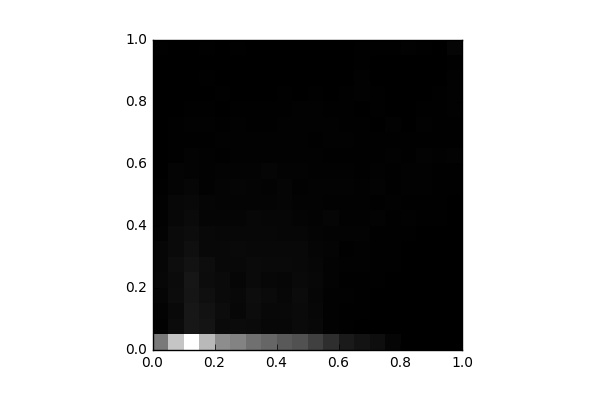

The data file committed next to this chart (first rows):
, 0, 1, 2, 3, 4, 5, 6, 7, 8, 9, 10, 11, 12, 13, 14, 15, 16, 17, 18, 19
0, 1957, 39.0, 52.0, 88.0, 115.0, 102.0, 105.0, 55.0, 48.0, 37.0, 32.0, 13.0, 8.0, 0.0, 4.0, 2.0, 8.0, 0.0, 0.0, 19.0
1, 3173, 192.0, 160.0, 195.0, 192.0, 210.0, 166.0, 165.0, 128.0, 114.0, 69.0, 67.0, 29.0, 21.0, 28.0, 12.0, 12.0, 3.0, 4.0, 0.0
2, 4111, 383.0, 372.0, 343.0, 369.0, 297.0, 255.0, 198.0, 168.0, 142.0, 111.0, 63.0, 50.0, 27.0, 34.0, 24.0, 16.0, 4.0, 5.0, 8.0
3, 2980, 323.0, 300.0, 247.0, 208.0, 212.0, 129.0, 137.0, 93.0, 81.0, 45.0, 46.0, 45.0, 31.0, 44.0, 20.0, 12.0, 27.0, 13.0, 17.0
4, 2268, 164.0, 194.0, 173.0, 171.0, 137.0, 130.0, 114.0, 95.0, 66.0, 69.0, 52.0, 26.0, 44.0, 22.0, 13.0, 18.0, 13.0, 11.0, 13.0
5, 2106, 191.0, 123.0, 143.0, 112.0, 129.0, 148.0, 117.0, 93.0, 73.0, 84.0, 54.0, 35.0, 33.0, 38.0, 23.0, 4.0, 5.0, 1.0, 20.0
6, 1813, 169.0, 202.0, 212.0, 167.0, 166.0, 136.0, 119.0, 123.0, 66.0, 78.0, 57.0, 37.0, 45.0, 29.0, 17.0, 16.0, 6.0, 4.0, 5.0
7, 1638, 120.0, 131.0, 165.0, 127.0, 150.0, 142.0, 118.0, 109.0, 78.0, 58.0, 81.0, 39.0, 38.0, 25.0, 20.0, 9.0, 4.0, 8.0, 8.0
8, 1436, 118.0, 137.0, 115.0, 109.0, 153.0, 135.0, 112.0, 106.0, 93.0, 87.0, 52.0, 45.0, 42.0, 37.0, 32.0, 17.0, 3.0, 10.0, 6.0
9, 1304, 172.0, 163.0, 177.0, 149.0, 139.0, 130.0, 98.0, 78.0, 61.0, 46.0, 58.0, 45.0, 36.0, 34.0, 33.0, 16.0, 4.0, 12.0, 8.0
10, 1037, 135.0, 127.0, 97.0, 115.0, 102.0, 88.0, 67.0, 54.0, 55.0, 55.0, 47.0, 35.0, 28.0, 40.0, 36.0, 28.0, 8.0, 14.0, 10.0
11, 741.0, 43.0, 47.0, 46.0, 57.0, 64.0, 65.0, 63.0, 82.0, 44.0, 55.0, 43.0, 27.0, 37.0, 38.0, 28.0, 15.0, 9.0, 10.0, 15.0
12, 420.0, 29.0, 27.0, 41.0, 22.0, 42.0, 30.0, 49.0, 43.0, 34.0, 50.0, 39.0, 25.0, 35.0, 31.0, 22.0, 18.0, 15.0, 3.0, 7.0
13, 310.0, 10.0, 19.0, 21.0, 26.0, 36.0, 39.0, 49.0, 43.0, 39.0, 41.0, 29.0, 21.0, 26.0, 18.0, 15.0, 36.0, 34.0, 18.0, 18.0
14, 236.0, 8.0, 10.0, 8.0, 24.0, 21.0, 26.0, 25.0, 50.0, 32.0, 51.0, 33.0, 28.0, 24.0, 16.0, 21.0, 20.0, 9.0, 14.0, 20.0
15, 86.0, 2.0, 15.0, 12.0, 10.0, 30.0, 27.0, 24.0, 32.0, 43.0, 25.0, 29.0, 36.0, 31.0, 34.0, 16.0, 16.0, 15.0, 14.0, 32.0
16, 16.0, 6.0, 6.0, 2.0, 6.0, 16.0, 13.0, 27.0, 37.0, 26.0, 43.0, 38.0, 21.0, 19.0, 15.0, 16.0, 13.0, 16.0, 10.0, 35.0
17, 15.0, 0.0, 0.0, 1.0, 0.0, 6.0, 12.0, 15.0, 31.0, 25.0, 37.0, 40.0, 55.0, 28.0, 35.0, 21.0, 12.0, 9.0, 7.0, 28.0
18, 2.0, 0.0, 0.0, 2.0, 5.0, 6.0, 4.0, 5.0, 17.0, 25.0, 20.0, 25.0, 34.0, 26.0, 31.0, 17.0, 17.0, 13.0, 10.0, 16.0
19, 7.0, 0.0, 0.0, 2.0, 4.0, 2.0, 2.0, 8.0, 9.0, 16.0, 29.0, 24.0, 49.0, 20.0, 29.0, 42.0, 33.0, 45.0, 32.0, 90.0
